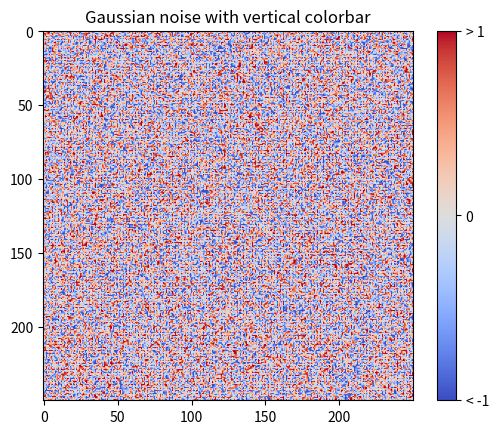

Recreate this plot in Python.
import matplotlib.pyplot as plt
import numpy as np
from matplotlib import cm
from numpy.random import randn


# Fixing random state for reproducibility
np.random.seed(19680801)

fig, ax = plt.subplots()

data = np.clip(randn(250, 250), -1, 1)

cax = ax.imshow(data, cmap=cm.coolwarm)
ax.set_title('Gaussian noise with vertical colorbar')

# Add colorbar, make sure to specify tick locations to match desired ticklabels
cbar = fig.colorbar(cax, ticks=[-1, 0, 1])
cbar.ax.set_yticklabels(['< -1', '0', '> 1'])  # vertically oriented colorbar

plt.show()

# Source: https://matplotlib.org/stable/gallery/ticks_and_spines/colorbar_tick_labelling_demo.html#sphx-glr-gallery-ticks-and-spines-colorbar-tick-labelling-demo-py
